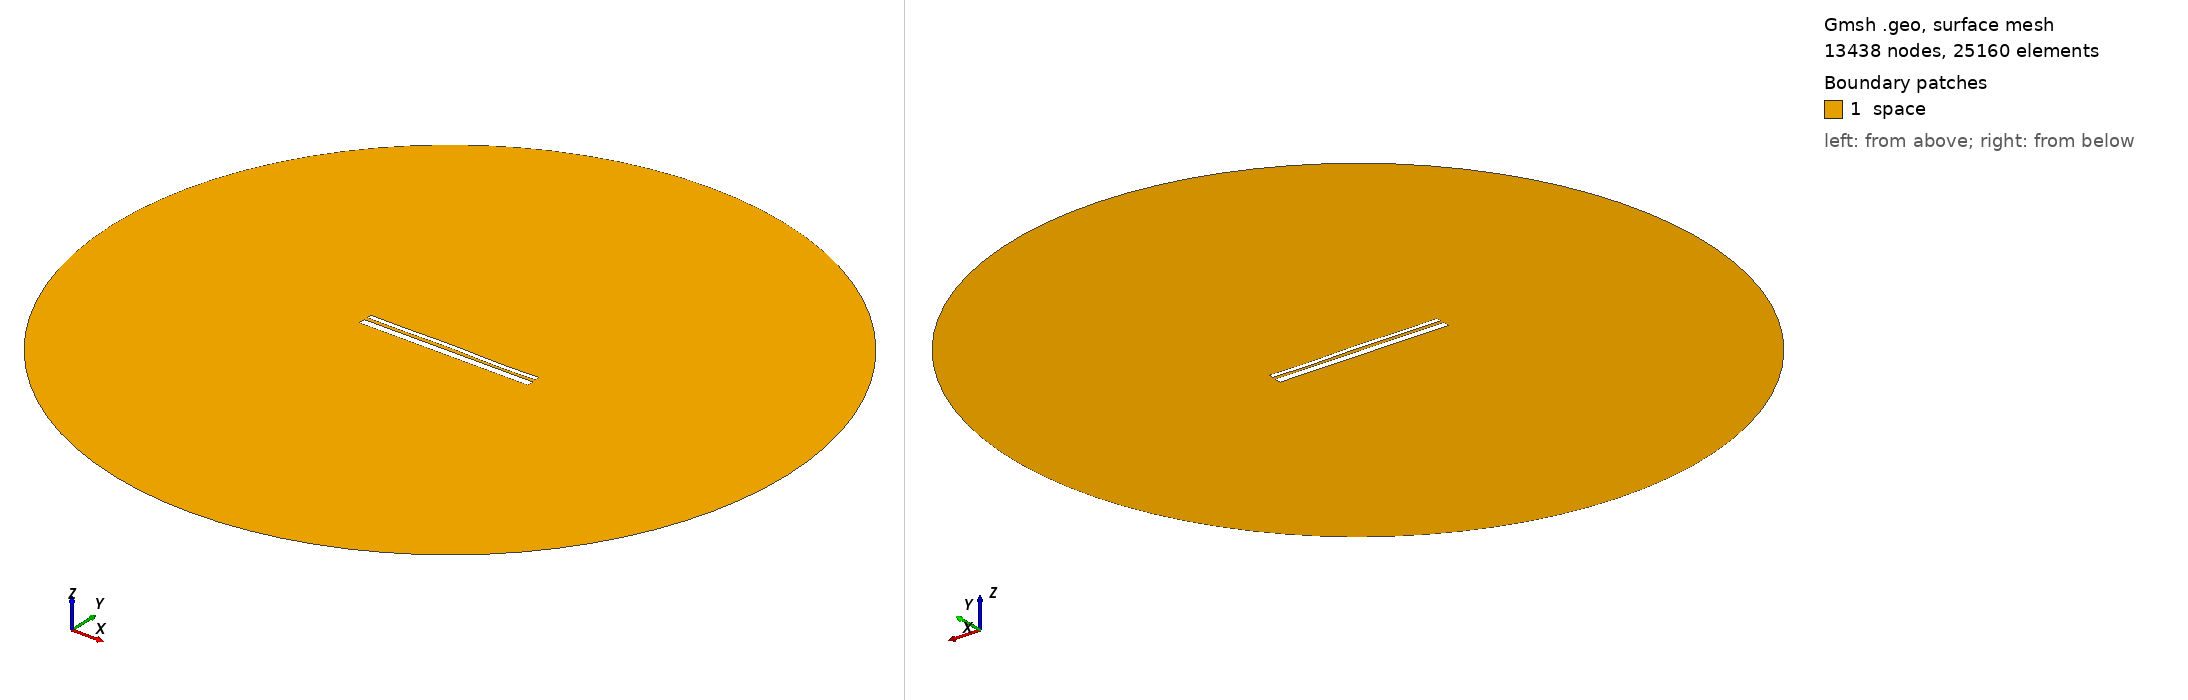

Gmsh geometry script, surface-meshed: 13438 nodes, 25160 surface elements. Boundary patches (legend numbers): 1 space. Left view from above one corner, right view from below the opposite corner. Legend entries are the model's physical surfaces. The drawing asked Gmsh for element sizes between 1% and 20% of the model's largest extent; the script's own settings can give other sizes.

=== 12591.geo (drawn) ===
//---------------------------------------
// Geometry kernel
//---------------------------------------

SetFactory("OpenCASCADE");



//---------------------------------------
// Parameters of the geometry
//---------------------------------------

// Overetch of the upper plate
overetch = 0.5;

// Distance between the plates
distance = 1.5;

// Discretization over the x axis (for the deformation)
nx = 50; 

// Length of the plate
L = 100 - overetch; 

// Number of modes
n = 4; 

// 1st mode coefficient
coeff(1) = -0.15;
beta(1) = 0.596864 * 3.1415926535 / L;

// 2nd mode coefficient
coeff(2) = 0.07499999999999998;
beta(2) = 1.49418 * 3.1415926535 / L;

// 3rd mode coefficient
coeff(3) = 0.07499999999999998;
beta(3) = 2.50025 * 3.1415926535 / L;

// 4th mode coefficient
coeff(4) = -0.15;
beta(4) = 3.49999 * 3.1415926535 / L;



//---------------------------------------
// Upper plate (deformed rectangle)
//---------------------------------------

// Coordiantes of the upper plate
xmin = -50;
xmax = 50 - overetch;

// Height of the upper plate
yheight = 4 - 2 * overetch;

// Indexes of the points
UpperID[] = {};
LowerID[] = {};
LeftID[] = {};
RightID[] = {};

// Point index
p = 1;

// Horizontal edges
For i In {1:nx}
    x = xmin + (i-1)*(xmax - xmin)/(nx-1);

    y_bottom = distance / 2 + overetch;
    For j In {1:n}
        C = (Cosh(beta(j)*L) + Cos(beta(j)*L)) / (Sinh(beta(j)*L) + Sin(beta(j)*L));
        y_bottom  = y_bottom + coeff(j) * (Cosh(beta(j)*(x+50)) - Cos(beta(j)*(x+50)) - C * (Sinh(beta(j)*(x+50)) - Sin(beta(j)*(x+50))));
    EndFor

    y_top = y_bottom + yheight;

    Point(p) = {x, y_top, 0, 1.0};
    UpperID[i] = p;
    p = p + 1;

    Point(p) = {x, y_bottom, 0, 1.0};
    LowerID[i] = p;
    p = p + 1;
EndFor

// Create point lists
UpperPts[] = {}; LowerPts[] = {};
For i In {1:nx}
  UpperPts[] += {UpperID[i]};
  LowerPts[] += {LowerID[i]};
EndFor

// Build splines
Spline(1) = {UpperPts[]};
Spline(2) = {LowerPts[]};
Line(3) = {LowerPts[nx-1], UpperPts[nx-1]};
Line(4) = {LowerPts[0], UpperPts[0]};

// Build the plane surface
Curve Loop(1) = {2, 3, -1, -4};
Plane Surface(1) = {1};



//---------------------------------------
// Lower plate (rectangle)
//---------------------------------------

// Vertices
Point(1001) = {-50, -1, 0, 1.0};
Point(1002) = { 50, -1, 0, 1.0};
Point(1003) = { 50,  -5, 0, 1.0};
Point(1004) = {-50,  -5, 0, 1.0};

// Edges
Line(5) = {1001, 1002};
Line(6) = {1002, 1003};
Line(7) = {1003, 1004};
Line(8) = {1004, 1001};

// Plane surface
Line Loop(2) = {5, 6, 7, 8};
Plane Surface(2) = {2}; 



//---------------------------------------
// Outer (fictious) boundary
//---------------------------------------

// Points
Point(1005) = {0, 0, 0};       // Center
Point(1006) = {200, 0, 0};     // Start point
Point(1007) = {0, 200, 0};     // 90 degrees
Point(1008) = {-200, 0, 0};    // 180 degrees
Point(1009) = {0, -200, 0};    // 270 degrees

// Circle arcs (each needs start, center, end)
Circle(9) = {1006, 1005, 1007};
Circle(10) = {1007, 1005, 1008};
Circle(11) = {1008, 1005, 1009};
Circle(12) = {1009, 1005, 1006};

// Plane surface for the entire domain
Curve Loop(3) = {9, 10, 11, 12};
Surface(3) = {3};

// Subtract the plates from the whole domain to obtain the actual domain where we want to solve the equations
BooleanDifference{ Surface{3}; Delete; }{ Surface{1}; Surface{2}; Delete; }




//---------------------------------------
// Transfinite Lines/Curves
//---------------------------------------

// Set the number of points on the boundaries
r = 7;

// Plates
Transfinite Curve {1, 2} = 50*r Using Progression 1;
Transfinite Curve {3, 4} = 2*r Using Progression 1;
Transfinite Line {5, 7} = 50*r Using Progression 1;
Transfinite Line {6, 8} = 2*r Using Progression 1;

// Outer boundary
Transfinite Line {9, 10, 11, 12} = 20 Using Progression 1;



//---------------------------------------
// Physical groups
//---------------------------------------                

// Physical curves (boundaries)
Physical Line("force_segment", 10) = {2};
Physical Line("upper_plate", 11) = {1, 3, 4};
Physical Line("lower_plate", 12) = {5, 6, 7, 8};
Physical Line("boundary", 20) = {9, 10, 11, 12};

// Physical Surfaces
Physical Surface("space", 30) = {3};



//---------------------------------------
// 6. Generate the Mesh
//---------------------------------------

// 2D mesh generation
Mesh 2;
